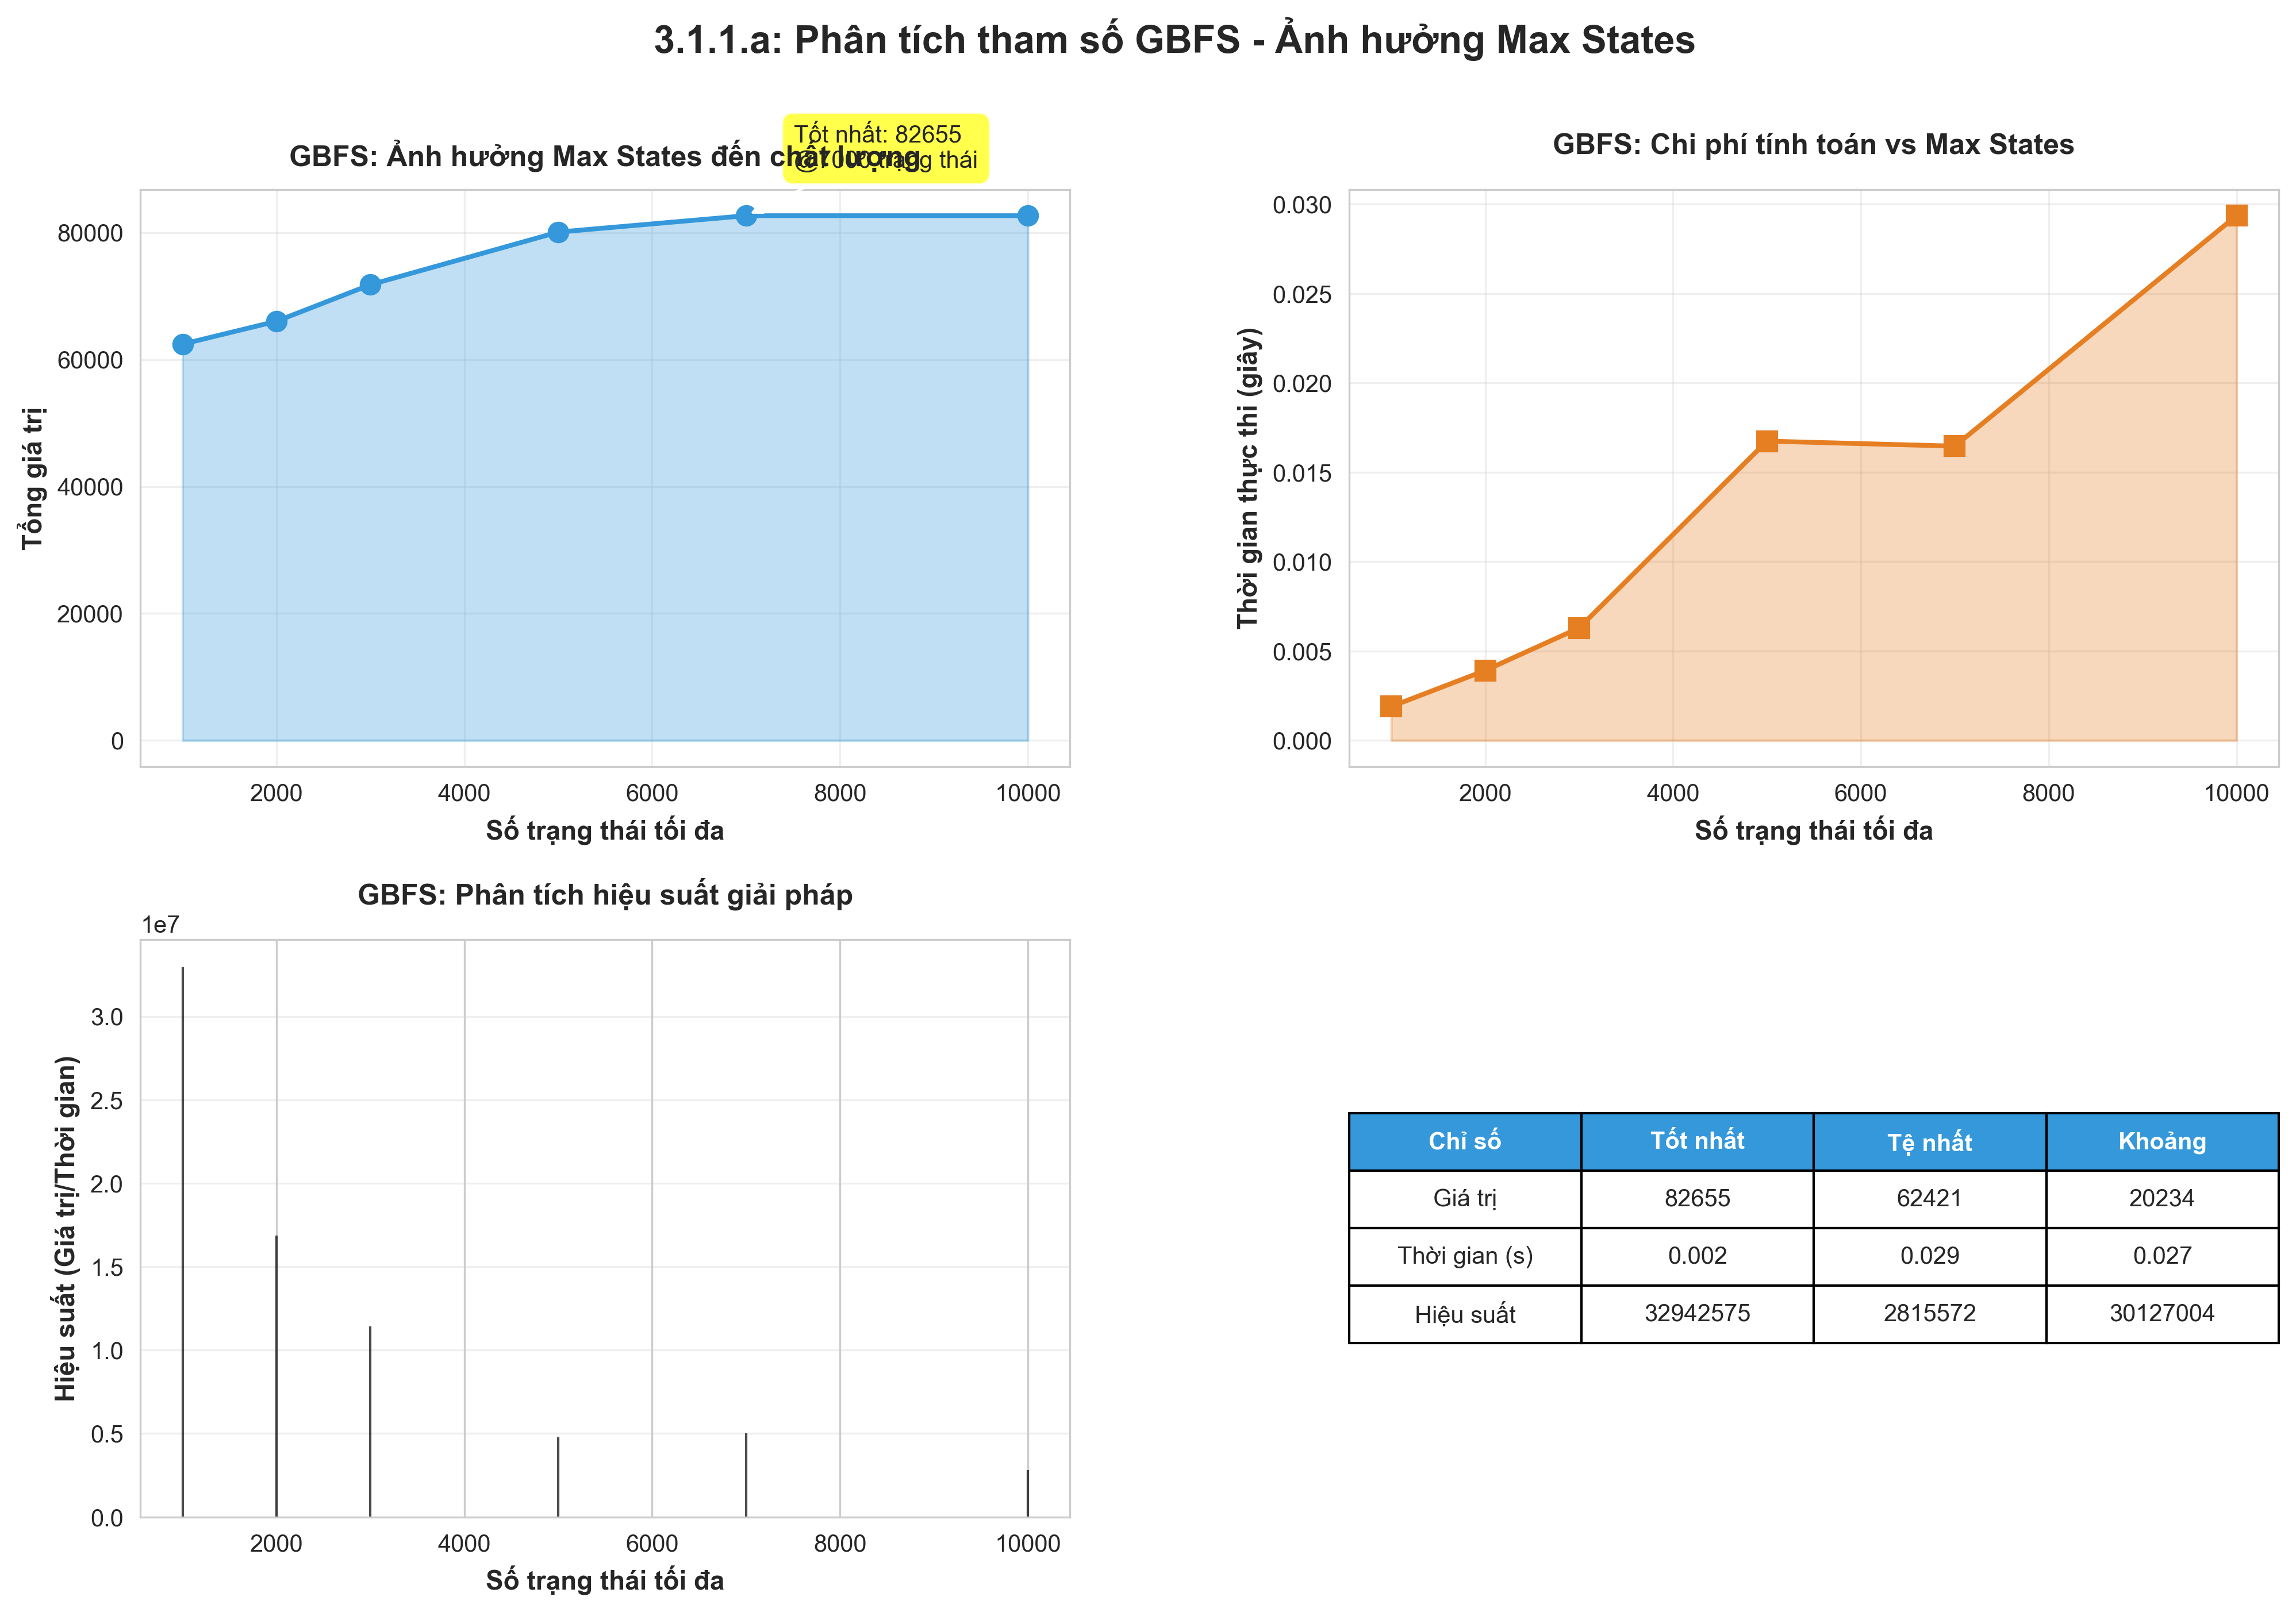

Source data for this figure (header and first rows):
max_states, value, value_std, value_best, value_worst, time, time_std, efficiency
1000, 62421, 0.0, 62421, 62421, 0.001895, 9.879389301535375e-05, 32942575
2000, 66025, 0.0, 66025, 66025, 0.003912, 0.0003604, 16875337
3000, 71784, 0.0, 71784, 71784, 0.006293, 0.0001794, 11407739
5000, 80073, 0.0, 80073, 80073, 0.01674, 0.01081, 4781900
7000, 82655, 0.0, 82655, 82655, 0.01646, 0.0003286, 5020278
10000, 82655, 0.0, 82655, 82655, 0.02936, 0.01001, 2815572
